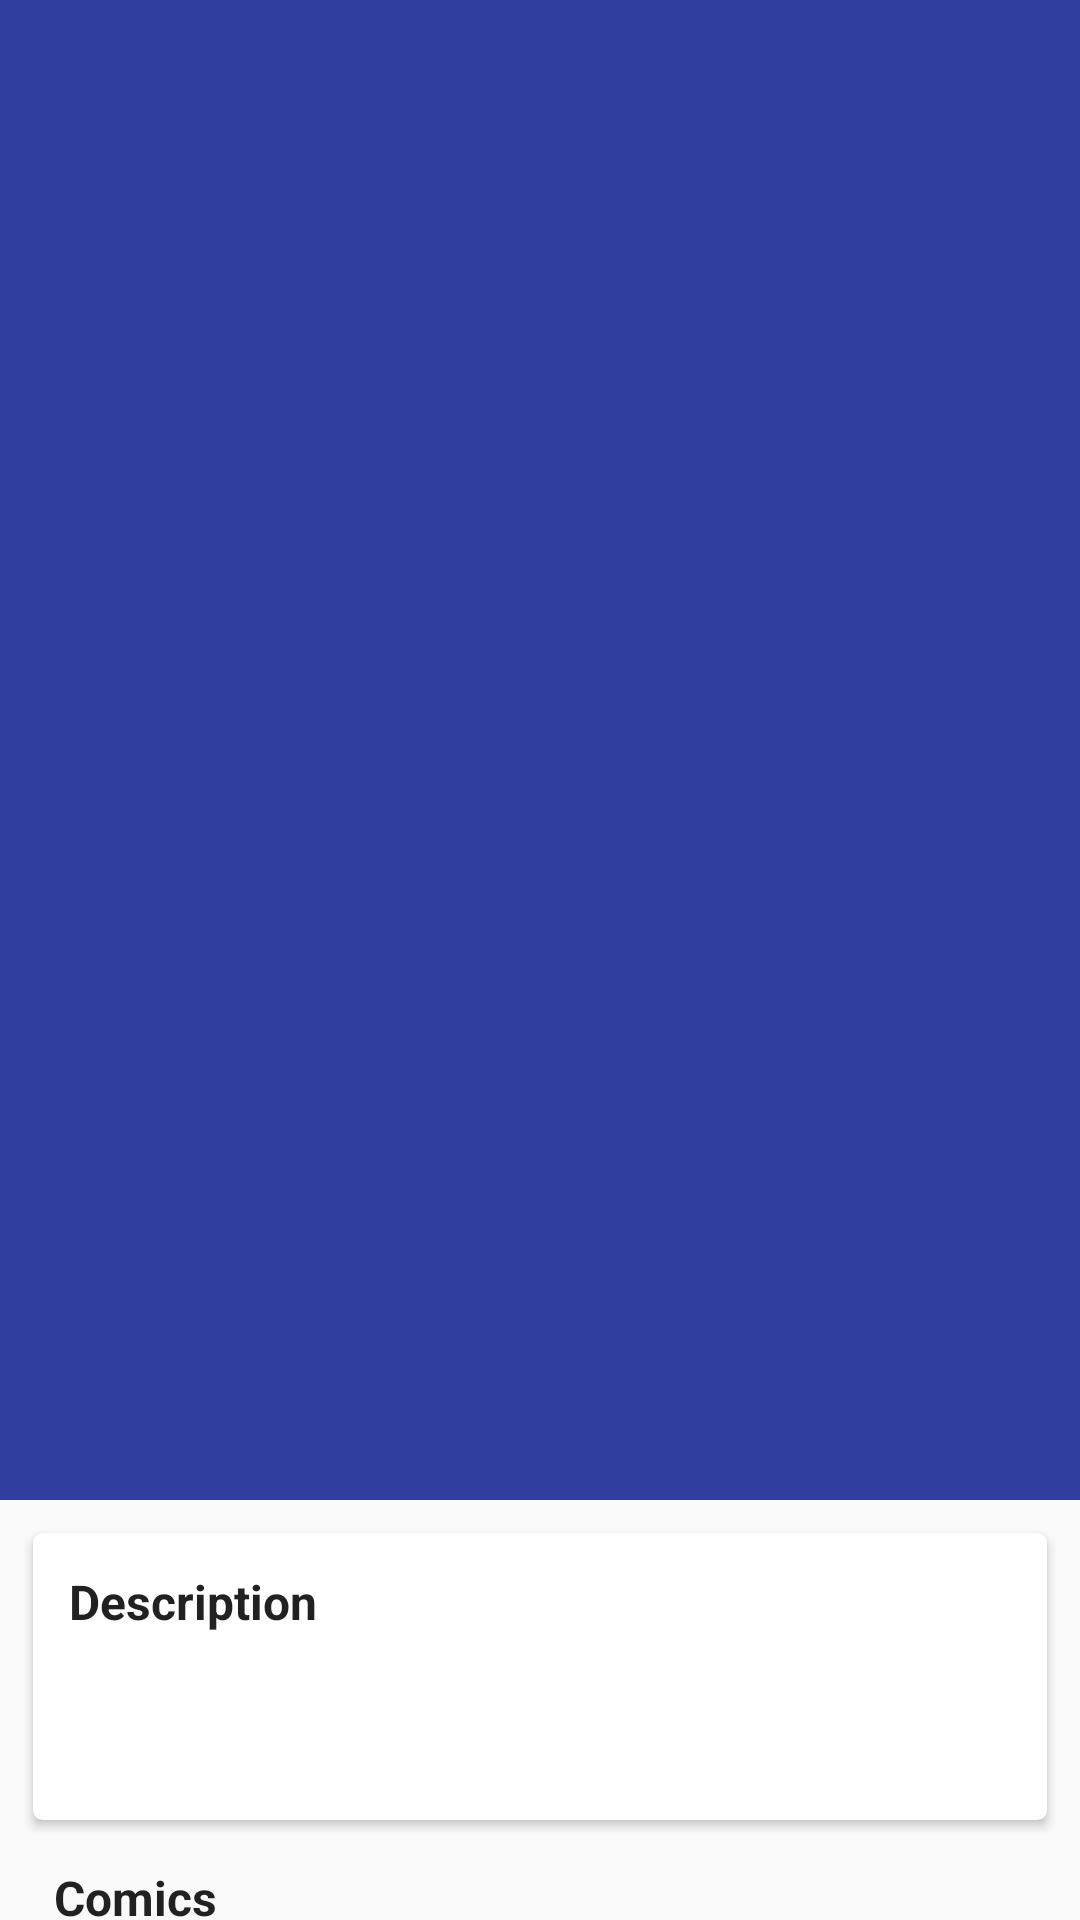

Android layout source for this screen:
<!-- AndroidManifest.xml: activity theme AppTheme.NoActionBar -->
<!-- res/layout/activity_character_detail.xml -->
<?xml version="1.0" encoding="utf-8"?>
<android.support.design.widget.CoordinatorLayout xmlns:android="http://schemas.android.com/apk/res/android"
    xmlns:app="http://schemas.android.com/apk/res-auto"
    xmlns:tools="http://schemas.android.com/tools"
    android:layout_width="match_parent"
    android:layout_height="match_parent"
    android:fitsSystemWindows="true"
    tools:context="com.example.marvelcharacters.ui.characterdetail.CharacterDetailActivity">


    <android.support.v4.widget.NestedScrollView
        android:layout_width="match_parent"
        android:layout_height="match_parent"
        app:layout_behavior="@string/appbar_scrolling_view_behavior">

        <LinearLayout
            android:layout_width="match_parent"
            android:layout_height="wrap_content"
            android:orientation="vertical"
            android:padding="8dp">

            <android.support.v7.widget.CardView
                android:layout_width="match_parent"
                android:layout_height="wrap_content"
                android:layout_margin="3dp"
                android:elevation="3dp"
                app:cardCornerRadius="3dp">

                <LinearLayout
                    android:layout_width="match_parent"
                    android:layout_height="wrap_content"
                    android:orientation="vertical"
                    android:padding="12dp">

                    <TextView
                        style="@style/AppTheme.Title"
                        android:layout_width="wrap_content"
                        android:layout_height="wrap_content"
                        android:text="Description"
                        android:textColor="@color/greyPrimary" />

                    <TextView
                        android:id="@+id/character_detail_description"
                        style="@style/AppTheme.Body1"
                        android:layout_width="wrap_content"
                        android:layout_height="wrap_content"
                        android:minHeight="50dp"
                        android:textColor="@color/greySecondary" />

                    <LinearLayout
                        android:layout_width="match_parent"
                        android:layout_height="wrap_content"
                        android:gravity="end"
                        android:orientation="horizontal">

                        <TextView
                            android:id="@+id/character_detail_opendetail"
                            style="@style/AppTheme.CardAction"
                            android:layout_width="wrap_content"
                            android:layout_height="wrap_content"
                            android:layout_marginEnd="6dp"
                            android:layout_marginStart="6dp"
                            android:text="detail"
                            android:visibility="gone" />

                        <TextView
                            android:id="@+id/character_detail_openwiki"
                            style="@style/AppTheme.CardAction"
                            android:layout_width="wrap_content"
                            android:layout_height="wrap_content"
                            android:layout_marginEnd="6dp"
                            android:layout_marginStart="6dp"
                            android:text="wiki"
                            android:visibility="gone" />

                        <TextView
                            android:id="@+id/character_detail_opencomics"
                            style="@style/AppTheme.CardAction"
                            android:layout_width="wrap_content"
                            android:layout_height="wrap_content"
                            android:layout_marginEnd="6dp"
                            android:layout_marginStart="6dp"
                            android:text="comics"
                            android:visibility="gone" />

                    </LinearLayout>

                </LinearLayout>

            </android.support.v7.widget.CardView>

            <TextView
                style="@style/AppTheme.Title"
                android:layout_width="wrap_content"
                android:layout_height="wrap_content"
                android:layout_marginStart="10dp"
                android:layout_marginTop="12dp"
                android:text="Comics"
                android:textColor="@color/greyPrimary" />

            <android.support.v7.widget.RecyclerView
                android:id="@+id/character_detail_comics"
                android:layout_width="match_parent"
                android:layout_height="wrap_content"
                android:layout_marginStart="12dp"
                android:layout_marginTop="12dp" />

            <TextView
                style="@style/AppTheme.Title"
                android:layout_width="wrap_content"
                android:layout_height="wrap_content"
                android:layout_marginStart="10dp"
                android:text="Series"
                android:textColor="@color/greyPrimary" />

            <android.support.v7.widget.RecyclerView
                android:id="@+id/character_detail_series"
                android:layout_width="match_parent"
                android:layout_height="wrap_content"
                android:layout_marginStart="12dp"
                android:layout_marginTop="12dp" />

            <TextView
                style="@style/AppTheme.Title"
                android:layout_width="wrap_content"
                android:layout_height="wrap_content"
                android:layout_marginStart="10dp"
                android:text="Stories"
                android:textColor="@color/greyPrimary" />

            <android.support.v7.widget.RecyclerView
                android:id="@+id/character_detail_stories"
                android:layout_width="match_parent"
                android:layout_height="wrap_content"
                android:layout_marginStart="12dp"
                android:layout_marginTop="12dp" />

        </LinearLayout>

    </android.support.v4.widget.NestedScrollView>

    <android.support.design.widget.AppBarLayout
        android:layout_width="match_parent"
        android:layout_height="500dp">

        <android.support.design.widget.CollapsingToolbarLayout
            android:id="@+id/toolbar_layout"
            android:layout_width="match_parent"
            android:layout_height="match_parent"
            android:fitsSystemWindows="true"
            app:collapsedTitleTextAppearance="@style/AppTheme.ToolbarCollapsedTitle"
            app:contentScrim="?attr/colorPrimary"
            app:expandedTitleTextAppearance="@style/AppTheme.ToolbarExpandedTitle"
            app:layout_scrollFlags="scroll|exitUntilCollapsed">

            <ImageView
                android:id="@+id/character_detail_image"
                android:layout_width="match_parent"
                android:layout_height="match_parent"
                android:scaleType="fitCenter"
                app:layout_collapseMode="parallax" />

            <android.support.v7.widget.Toolbar
                android:id="@+id/toolbar"
                android:layout_width="match_parent"
                android:layout_height="?attr/actionBarSize"
                app:layout_collapseMode="pin"
                app:popupTheme="@style/AppTheme.PopupOverlay"
                app:titleTextColor="@color/titleTextColor" />

        </android.support.design.widget.CollapsingToolbarLayout>
    </android.support.design.widget.AppBarLayout>
</android.support.design.widget.CoordinatorLayout>
<!-- resources referenced by this layout -->
<resources>
  <color name="greyPrimary">#DE000000</color>
  <color name="greySecondary">#8B000000</color>
  <color name="titleTextColor">#FFF</color>
  <style name="AppTheme.Body1">
          <item name="android:textSize">14sp</item>
      </style>
  <style name="AppTheme.PopupOverlay" parent="ThemeOverlay.AppCompat.Dark" />
  <style name="AppTheme.Title">
          <item name="android:textSize">16sp</item>
          <item name="android:textStyle">bold</item>
      </style>
  <style name="AppTheme.ToolbarCollapsedTitle">
          <item name="android:textColor">#FFF</item>
      </style>
  <style name="AppTheme.ToolbarExpandedTitle">
          <item name="android:textColor">#00FFFFFF</item>
      </style>
  <style name="AppTheme.NoActionBar">
          <item name="windowActionBar">false</item>
          <item name="windowNoTitle">true</item>
      </style>
</resources>
